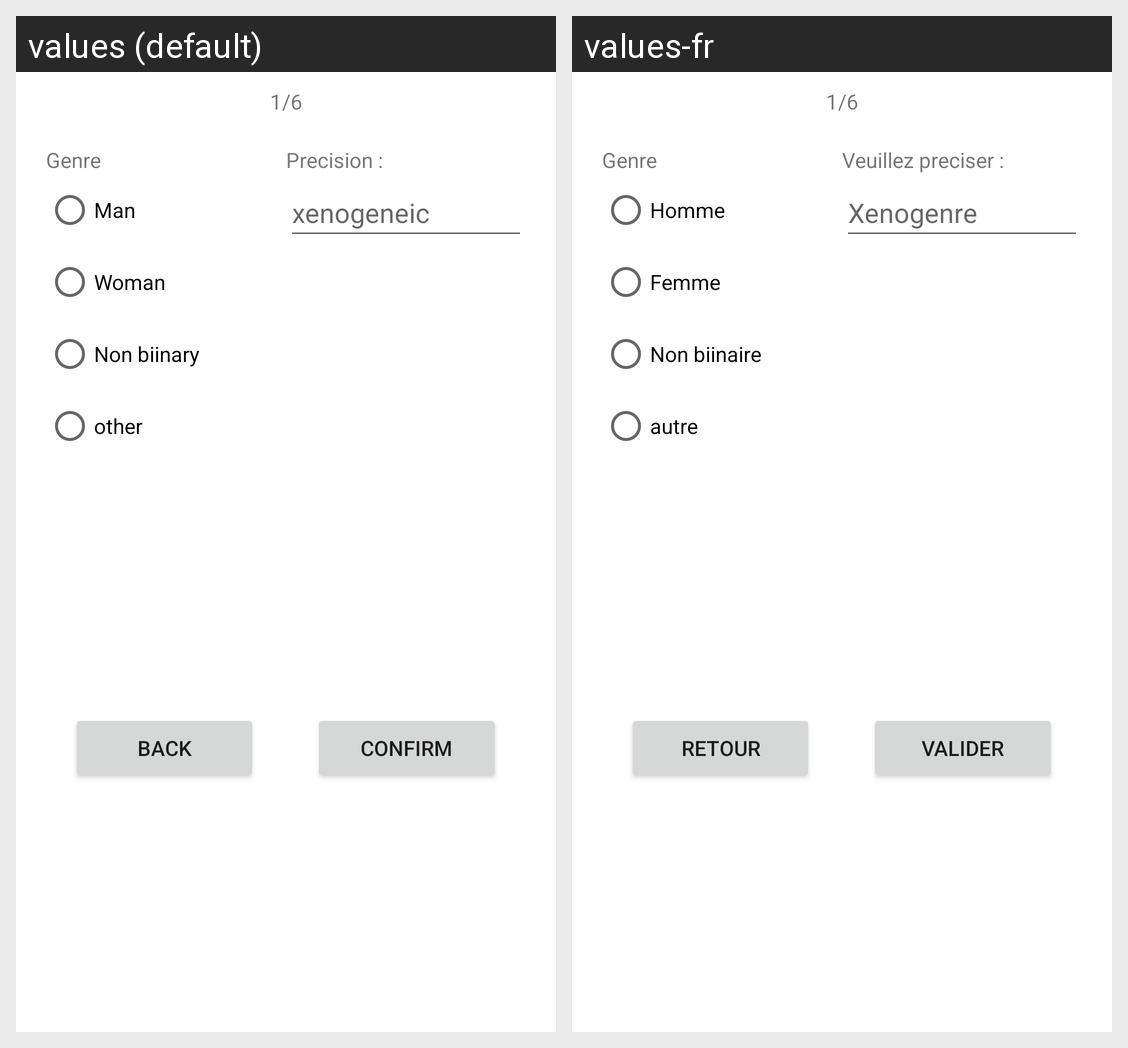

Locale-by-locale string values for the Android screen shown in this grid:
Android screen res/layout/activity_question1.xml rendered under 2 locales, left to right: values (default), values-fr. Device: Nexus 5 (rendered at 1080×1920; each locale shown at half size, 540×960, under a caption strip naming it); theme Theme.ProjetIhm.
Strings drawn on this screen, with the default value and each locale's value (text and hints the layout hard-codes, and strings that could not be matched under every locale, appear in the picture but are not listed):

numPageQuestion1
  values: 1/6
  values-fr: 1/6  [not translated; the default value is used]

genreTitle
  values: Genre
  values-fr: Genre

otherGenreTitle
  values: Precision :
  values-fr: Veuillez preciser :

maleGenreButton
  values: Man
  values-fr: Homme

femaleGenreButton
  values: Woman
  values-fr: Femme

nonBinaryGenreButton
  values: Non biinary
  values-fr: Non biinaire

OtherGenreButton
  values: other
  values-fr: autre

otherGenre
  values: xenogeneic
  values-fr: Xenogenre

backButton
  values: Back
  values-fr: Retour

buttonNextQuestion
  values: Confirm
  values-fr: Valider
